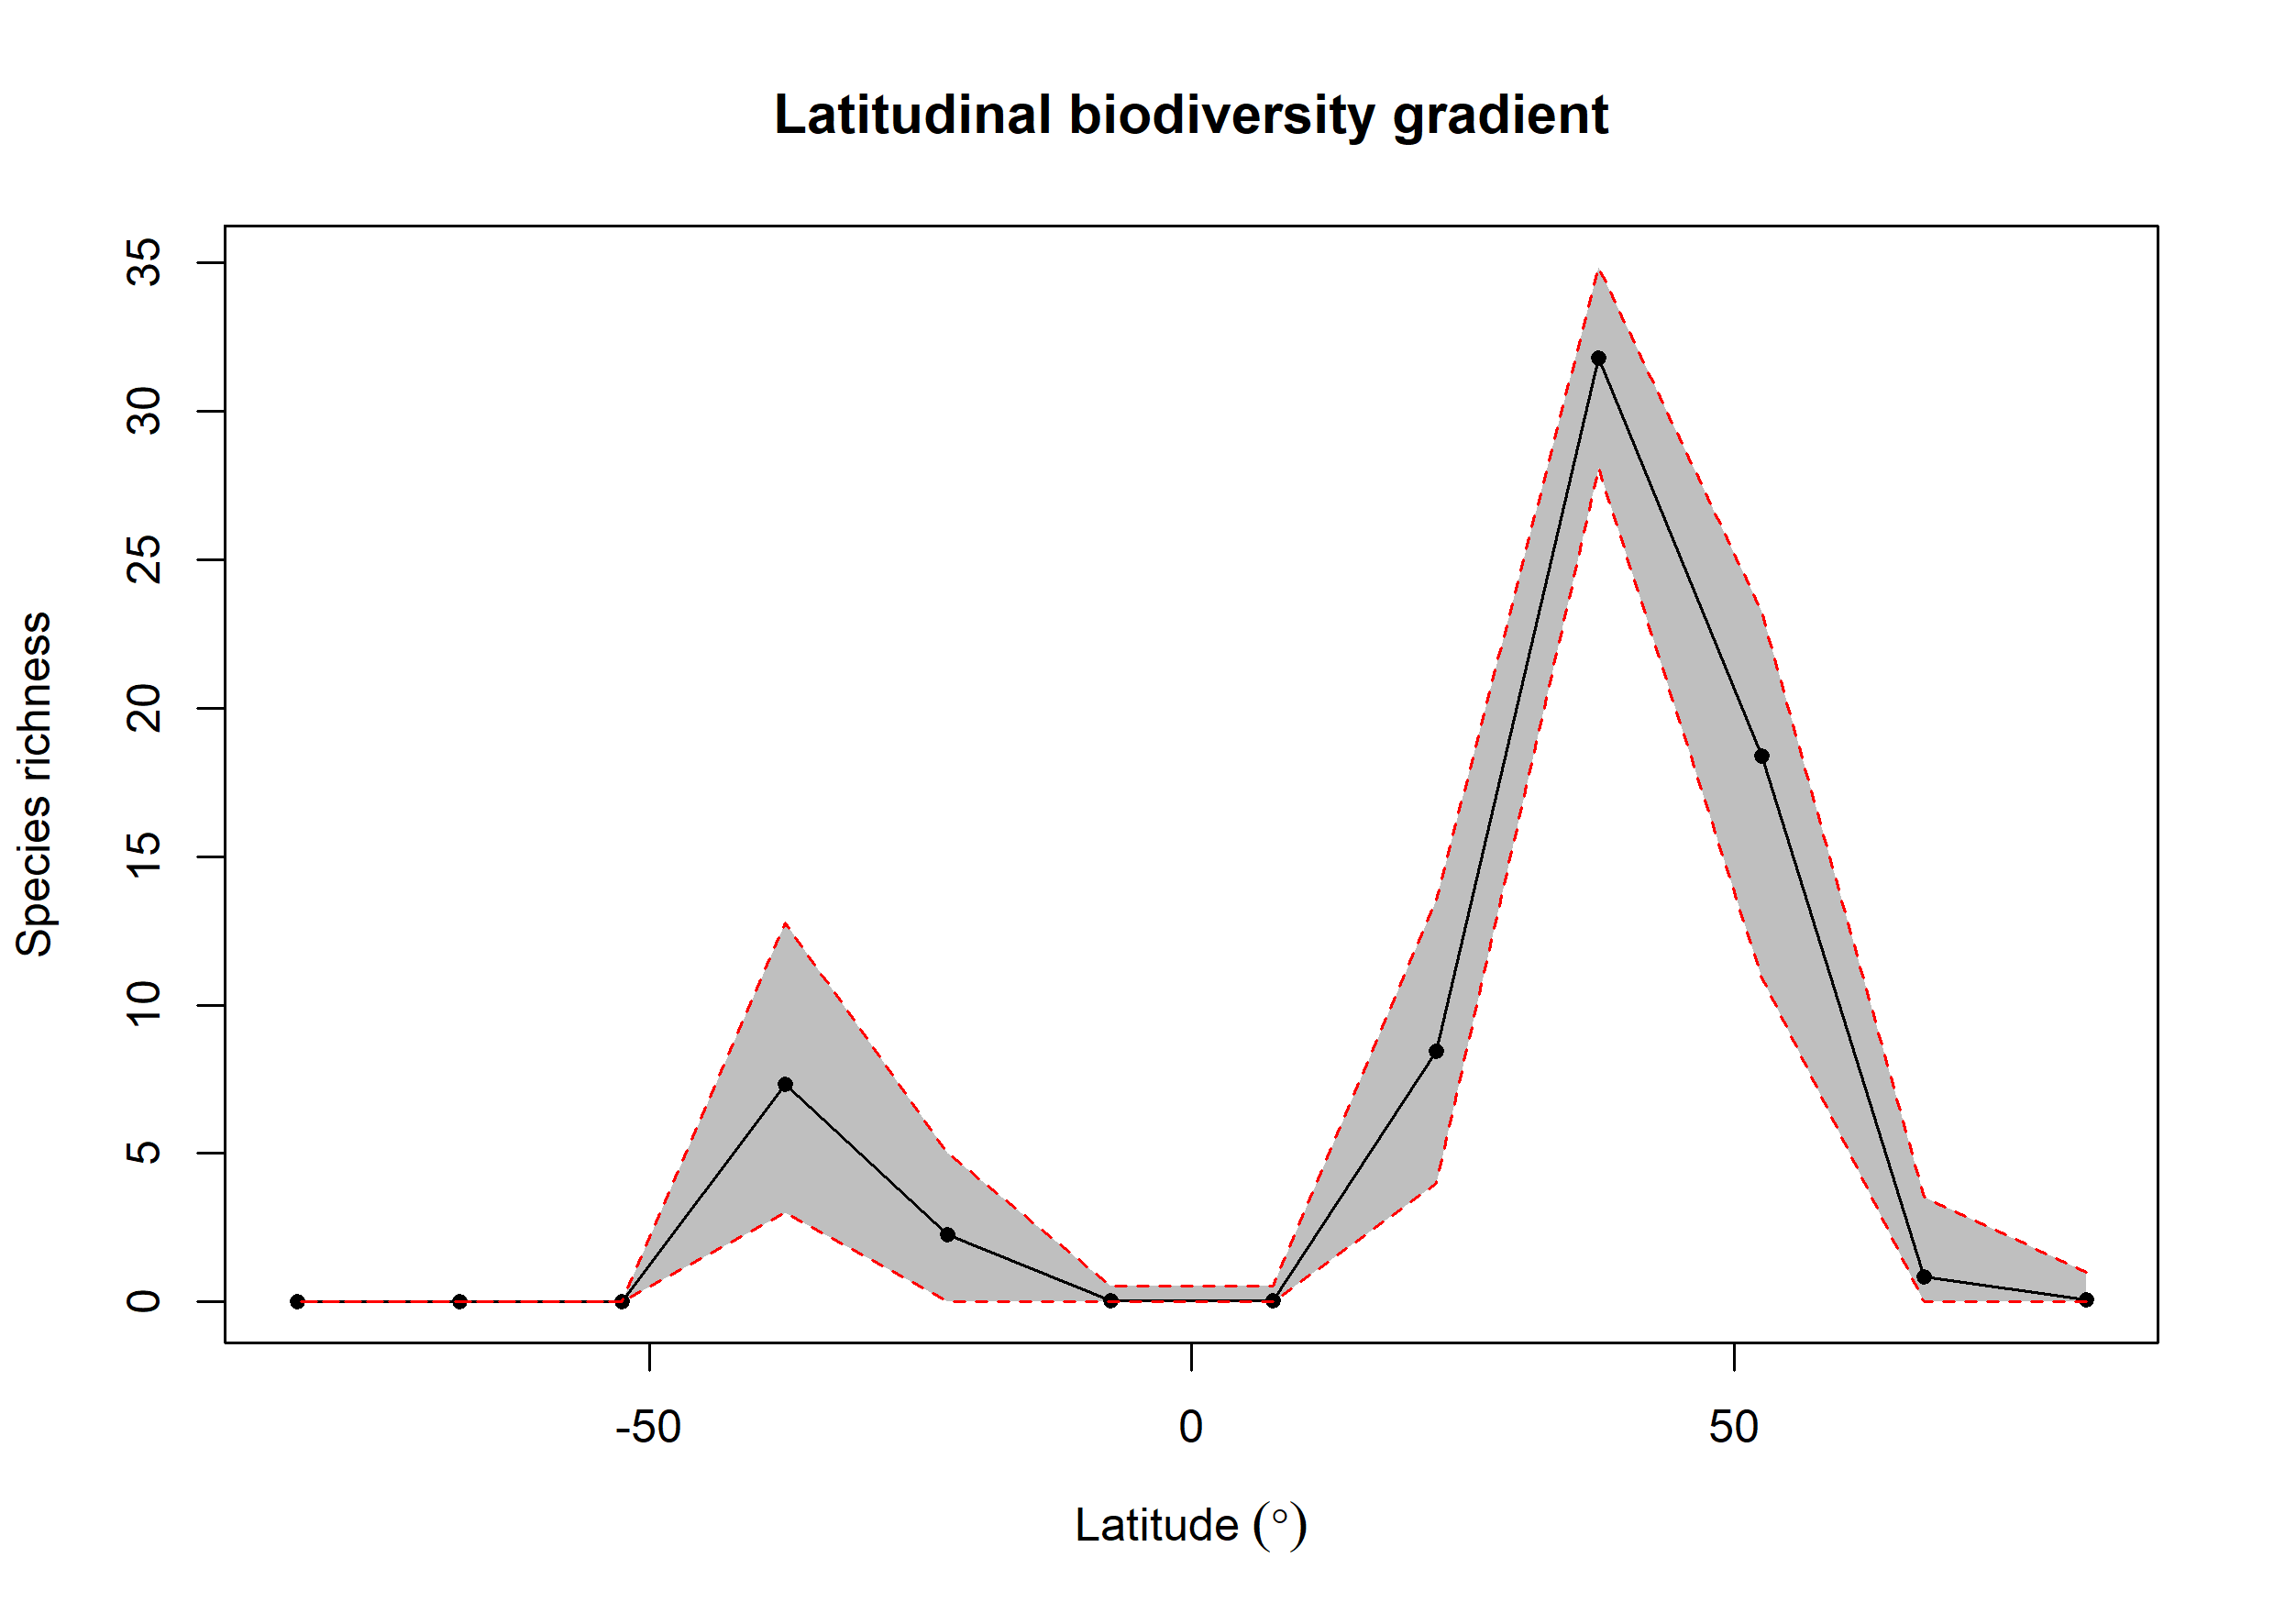

The data file committed next to this chart (first rows):
bin, max, min, mid, hemisphere, mean_richness, CI.Lower, CI.Upper
1, 90, 75, 82.5, N, 0.06, 0, 1
2, 75, 60, 67.5, N, 0.84, 0, 3.525
3, 60, 45, 52.5, N, 18.39, 10.91, 23.25
4, 45, 30, 37.5, N, 31.8, 28.09, 34.86
5, 30, 15, 22.5, N, 8.451, 4, 13.55
6, 15, 0, 7.5, N, 0.03, 0, 0.525
7, 0, -15, -7.5, S, 0.03, 0, 0.525
8, -15, -30, -22.5, S, 2.27, 0, 5
9, -30, -45, -37.5, S, 7.315, 3, 12.76
10, -45, -60, -52.5, S, NA, NA, NA
11, -60, -75, -67.5, S, NA, NA, NA
12, -75, -90, -82.5, S, 0.02, 0, 0
